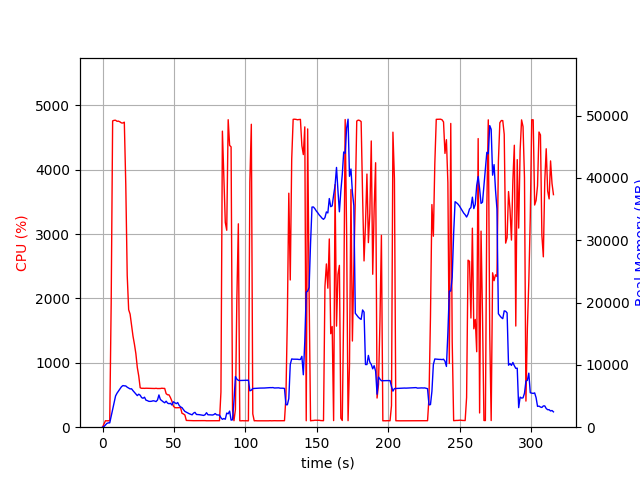

Source data for this figure (header and first rows):
elapsed_time, nproc, cpu, mem_real, mem_virtual
4.1484832763671875e-05, 1, 0.0, 9.887, 3186
1.006, 1, 48.7, 101, 782.5
2.013, 1, 100.2, 357, 1903
3.021, 1, 99.2, 605, 3189
4.028, 1, 100.3, 697.1, 2677
5.035, 1, 100.3, 694.4, 2677
6.043, 1, 1928, 1774, 7643
7.063, 1, 4759, 2940, 8911
8.084, 1, 4768, 3963, 10111
9.105, 1, 4769, 5009, 11123
10.13, 1, 4753, 5458, 11665
11.15, 1, 4755, 5798, 12114
12.17, 1, 4744, 6133, 12594
13.19, 1, 4728, 6480, 13123
14.21, 1, 4726, 6678, 13554
15.23, 1, 4739, 6638, 13680
16.25, 1, 3773, 6618, 13876
17.26, 1, 2357, 6416, 14004
18.27, 1, 1825, 6274, 14020
19.28, 1, 1757, 6145, 14064
20.28, 1, 1580, 6163, 14358
21.29, 1, 1417, 5863, 14470
22.3, 1, 1290, 5607, 14526
23.31, 1, 1144, 5357, 14526
24.32, 1, 928.8, 5069, 14526
25.32, 1, 796.3, 5295, 14818
26.33, 1, 612.1, 5132, 15160
27.34, 1, 604.0, 4749, 15288
28.35, 1, 604.9, 4643, 15288
29.35, 1, 603.5, 4815, 15624
30.36, 1, 605.4, 4339, 15624
31.37, 1, 604.5, 4265, 15624
32.38, 1, 603.0, 4149, 15624
33.39, 1, 602.3, 4142, 15624
34.4, 1, 602.8, 4169, 15624
35.41, 1, 600.4, 4244, 15624
36.42, 1, 601.3, 4198, 15624
37.43, 1, 604.1, 4113, 15624
38.44, 1, 600.5, 4362, 15816
39.45, 1, 601.1, 5177, 16040
40.46, 1, 601.0, 4446, 16040
41.47, 1, 605.6, 4262, 16040
42.48, 1, 602.9, 4070, 16040
43.49, 1, 602.6, 3919, 16040
44.49, 1, 521.1, 4174, 16040
45.5, 1, 503.6, 3867, 16040
46.51, 1, 502.4, 3771, 16040
47.52, 1, 459.1, 3833, 16040
48.53, 1, 404.5, 3562, 16040
49.54, 1, 329.0, 4082, 16040
50.55, 1, 304.4, 3928, 16040
51.56, 1, 302.1, 3777, 16040
52.57, 1, 302.5, 3961, 16040
53.57, 1, 304.3, 3503, 16040
54.58, 1, 304.3, 3254, 16040
55.59, 1, 216.2, 3141, 16040
56.6, 1, 206.1, 2820, 16040
57.61, 1, 189.4, 2533, 16040
58.62, 1, 105.1, 2412, 16040
59.63, 1, 104.0, 2292, 16040
... 253 more rows
